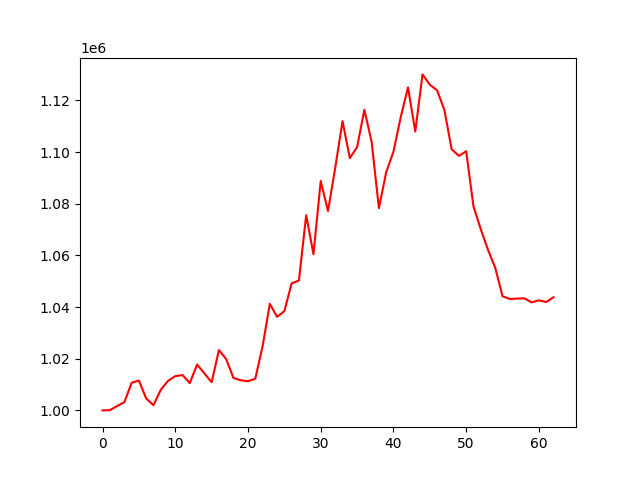

Data behind this chart, as committed beside it:
account_value, date, daily_return
1000000, 2022-04-25, 
1000075, 2022-04-26, 7.519600000005511e-05
1001676, 2022-04-27, 0.001601
1003198, 2022-04-28, 0.001519
1010695, 2022-04-29, 0.007474
1011558, 2022-05-05, 0.0008537
1004620, 2022-05-06, -0.006859
1002020, 2022-05-09, -0.002588
1007933, 2022-05-10, 0.005901
1011429, 2022-05-11, 0.003469
1013258, 2022-05-12, 0.001807
1013665, 2022-05-13, 0.0004026
1010573, 2022-05-16, -0.00305
1017756, 2022-05-17, 0.007108
1014364, 2022-05-18, -0.003333
1010882, 2022-05-19, -0.003433
1023362, 2022-05-20, 0.01235
1019861, 2022-05-23, -0.003421
1012556, 2022-05-24, -0.007162
1011669, 2022-05-25, -0.0008761
1011277, 2022-05-26, -0.0003876
1012274, 2022-05-27, 0.0009858
1024716, 2022-05-30, 0.01229
1041266, 2022-05-31, 0.01615
1036217, 2022-06-01, -0.004849
1038434, 2022-06-02, 0.002139
1049164, 2022-06-06, 0.01033
1050292, 2022-06-07, 0.001074
1075570, 2022-06-08, 0.02407
1060513, 2022-06-09, -0.014
1088829, 2022-06-10, 0.0267
1077169, 2022-06-13, -0.01071
1094036, 2022-06-14, 0.01566
1111999, 2022-06-15, 0.01642
1097685, 2022-06-16, -0.01287
1101909, 2022-06-17, 0.003848
1116393, 2022-06-20, 0.01314
1104001, 2022-06-21, -0.0111
1078322, 2022-06-22, -0.02326
1092214, 2022-06-23, 0.01288
1100179, 2022-06-24, 0.007292
1113548, 2022-06-27, 0.01215
1125096, 2022-06-28, 0.01037
1108002, 2022-06-29, -0.01519
1130105, 2022-06-30, 0.01995
1126114, 2022-07-01, -0.003532
1123953, 2022-07-04, -0.001919
1116351, 2022-07-05, -0.006763
1101143, 2022-07-06, -0.01362
1098547, 2022-07-07, -0.002358
1100364, 2022-07-08, 0.001654
1079039, 2022-07-11, -0.01938
1070198, 2022-07-12, -0.008193
1062184, 2022-07-13, -0.007489
1055204, 2022-07-14, -0.006572
1044188, 2022-07-15, -0.01044
1043144, 2022-07-18, -0.001
1043297, 2022-07-19, 0.000146
1043397, 2022-07-20, 9.600049958224943e-05
1041836, 2022-07-21, -0.001496
... 3 more rows
